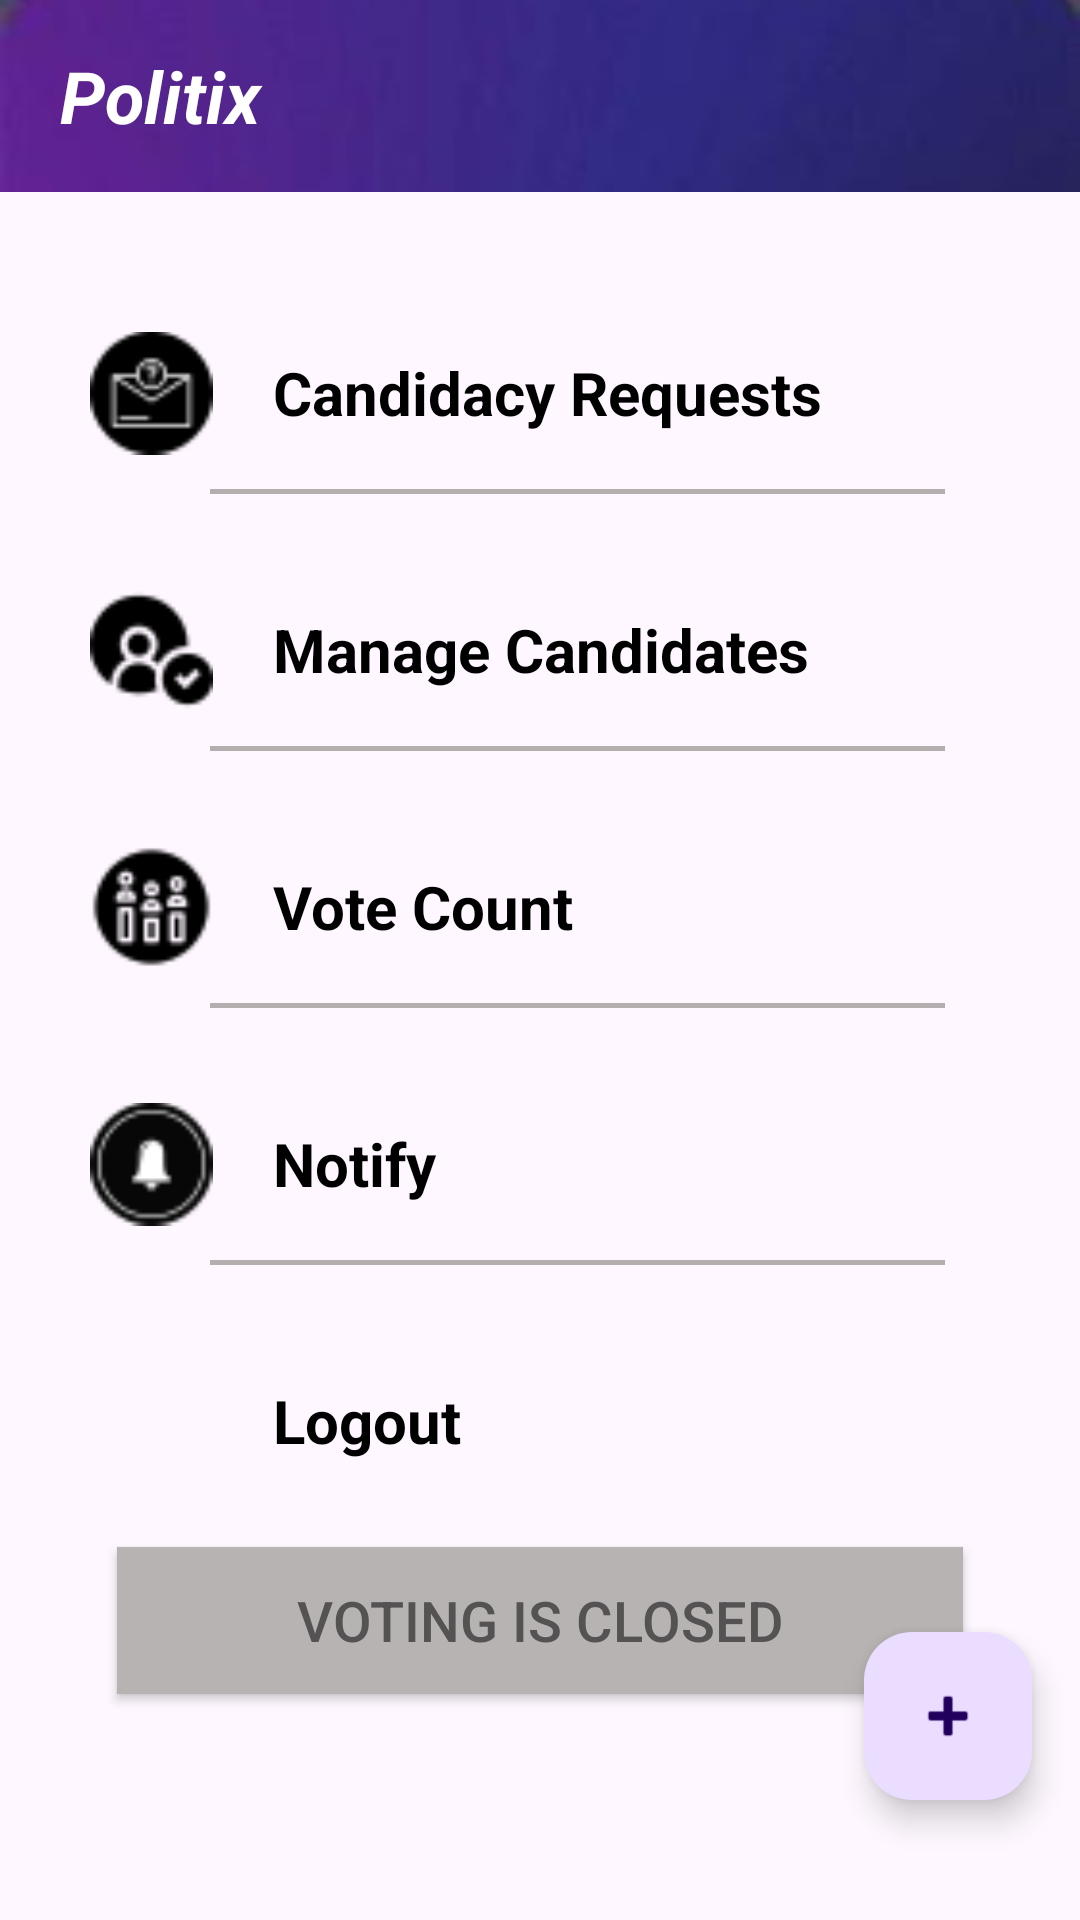

Layout XML and referenced resources for this Android screen:
<!-- AndroidManifest.xml: application theme Theme.Politix -->
<!-- res/layout/home_activity.xml -->
<?xml version="1.0" encoding="utf-8"?>
<RelativeLayout
    xmlns:android="http://schemas.android.com/apk/res/android"
    xmlns:app="http://schemas.android.com/apk/res-auto"
    android:layout_width="match_parent"
    android:layout_height="match_parent">

    
    <TextView
        android:id="@+id/adminhome"
        android:layout_width="match_parent"
        android:layout_height="?attr/actionBarSize"
        android:background="@drawable/action"
        android:gravity="center_vertical"
        android:paddingLeft="20dp"
        android:text="Politix"
        android:textColor="@color/white"
        android:textSize="24sp"
        android:textStyle="italic|bold"
        android:layout_alignParentTop="true" />

    
    <LinearLayout
        android:id="@+id/candidacy_requests_section"
        android:layout_width="match_parent"
        android:layout_height="wrap_content"
        android:layout_below="@id/adminhome"
        android:layout_marginTop="35dp"
        android:orientation="horizontal"
        android:padding="10dp"
        android:gravity="center_vertical"
        android:layout_marginLeft="20dp"
        android:layout_marginRight="20dp">

        <ImageView
            android:id="@+id/can_req_img"
            android:layout_width="41dp"
            android:layout_height="44dp"
            android:src="@drawable/cand_requests" />

        <TextView
            android:id="@+id/can_req"
            android:layout_width="0dp"
            android:layout_height="wrap_content"
            android:layout_weight="1"
            android:layout_marginStart="20dp"
            android:text="Candidacy Requests"
            android:textColor="#000000"
            android:textSize="20sp"
            android:textStyle="bold" />

        <ImageView
            android:id="@+id/can_req_arrow"
            android:layout_width="27dp"
            android:layout_height="24dp"
            android:src="@drawable/next" />
    </LinearLayout>

    <View
        android:id="@+id/divider1"
        android:layout_width="match_parent"
        android:layout_height="1.5dp"
        android:layout_below="@id/candidacy_requests_section"
        android:background="#B6AEAE"
        android:layout_marginLeft="70dp"
        android:layout_marginRight="45dp"/>

    
    <LinearLayout
        android:id="@+id/manage_candidates_section"
        android:layout_width="match_parent"
        android:layout_height="wrap_content"
        android:layout_below="@id/divider1"
        android:layout_marginTop="20dp"
        android:orientation="horizontal"
        android:padding="10dp"
        android:layout_marginLeft="20dp"
        android:layout_marginRight="20dp"
        android:gravity="center_vertical">

        <ImageView
            android:id="@+id/manage_candidates_img"
            android:layout_width="41dp"
            android:layout_height="44dp"
            android:src="@drawable/manage_cand" />

        <TextView
            android:id="@+id/manage_candidates_text"
            android:layout_width="0dp"
            android:layout_height="wrap_content"
            android:layout_weight="1"
            android:layout_marginStart="20dp"
            android:text="Manage Candidates"
            android:textColor="#000000"
            android:textSize="20sp"
            android:textStyle="bold" />

        <ImageView
            android:id="@+id/manage_candidates_arrow"
            android:layout_width="27dp"
            android:layout_height="24dp"
            android:src="@drawable/next" />
    </LinearLayout>

    <View
        android:id="@+id/divider2"
        android:layout_width="match_parent"
        android:layout_height="1.5dp"
        android:layout_below="@id/manage_candidates_section"
        android:background="#B6AEAE"
        android:layout_marginLeft="70dp"
        android:layout_marginRight="45dp"/>

    
    <LinearLayout
        android:id="@+id/vote_count_section"
        android:layout_width="match_parent"
        android:layout_height="wrap_content"
        android:layout_below="@id/divider2"
        android:layout_marginTop="20dp"
        android:orientation="horizontal"
        android:padding="10dp"
        android:layout_marginLeft="20dp"
        android:layout_marginRight="20dp"
        android:gravity="center_vertical">

        <ImageView
            android:id="@+id/vote_count_img"
            android:layout_width="41dp"
            android:layout_height="44dp"
            android:src="@drawable/voting" />

        <TextView
            android:id="@+id/vote_count_text"
            android:layout_width="0dp"
            android:layout_height="wrap_content"
            android:layout_weight="1"
            android:layout_marginStart="20dp"
            android:text="Vote Count"
            android:textColor="#000000"
            android:textSize="20sp"
            android:textStyle="bold" />

        <ImageView
            android:id="@+id/vote_count_arrow"
            android:layout_width="27dp"
            android:layout_height="24dp"
            android:src="@drawable/next" />
    </LinearLayout>

    <View
        android:id="@+id/divider3"
        android:layout_width="match_parent"
        android:layout_height="1.5dp"
        android:layout_below="@id/vote_count_section"
        android:background="#B6AEAE"
        android:layout_marginLeft="70dp"
        android:layout_marginRight="45dp"/>

    
    <LinearLayout
        android:id="@+id/notify_section"
        android:layout_width="match_parent"
        android:layout_height="wrap_content"
        android:layout_below="@id/divider3"
        android:layout_marginTop="20dp"
        android:orientation="horizontal"
        android:padding="10dp"
        android:layout_marginLeft="20dp"
        android:layout_marginRight="20dp"
        android:gravity="center_vertical">

        <ImageView
            android:id="@+id/notify_img"
            android:layout_width="41dp"
            android:layout_height="44dp"
            android:src="@drawable/notify" />

        <TextView
            android:id="@+id/notify_text"
            android:layout_width="0dp"
            android:layout_height="wrap_content"
            android:layout_weight="1"
            android:layout_marginStart="20dp"
            android:text="Notify"
            android:textColor="#000000"
            android:textSize="20sp"
            android:textStyle="bold" />

        <ImageView
            android:id="@+id/notify_arrow"
            android:layout_width="27dp"
            android:layout_height="24dp"
            android:src="@drawable/next" />
    </LinearLayout>

    <View
        android:id="@+id/divider4"
        android:layout_width="match_parent"
        android:layout_height="1.5dp"
        android:layout_below="@id/notify_section"
        android:background="#B6AEAE"
        android:layout_marginLeft="70dp"
        android:layout_marginRight="45dp"/>

    
    <LinearLayout
        android:id="@+id/logout_section"
        android:layout_width="match_parent"
        android:layout_height="wrap_content"
        android:layout_below="@id/divider4"
        android:layout_marginTop="20dp"
        android:orientation="horizontal"
        android:padding="10dp"
        android:layout_marginLeft="20dp"
        android:layout_marginRight="20dp"
        android:gravity="center_vertical">

        <ImageView
            android:id="@+id/logout_img"
            android:layout_width="41dp"
            android:layout_height="44dp"
            android:src="@drawable/log_out" />

        <TextView
            android:id="@+id/logout_text"
            android:layout_width="0dp"
            android:layout_height="wrap_content"
            android:layout_weight="1"
            android:layout_marginStart="20dp"
            android:text="Logout"
            android:textColor="#000000"
            android:textSize="20sp"
            android:textStyle="bold" />

        <ImageView
            android:id="@+id/logout_arrow"
            android:layout_width="27dp"
            android:layout_height="24dp"
            android:src="@drawable/next" />
    </LinearLayout>


    <ToggleButton
        android:id="@+id/toggle"
        android:layout_width="282dp"
        android:layout_height="49dp"
        android:background="@drawable/toggle_check"
        android:textOff="Voting is closed"
        android:textOn="Voting is open"
        android:text="Disable Voting"
        android:textColor="#545252"
        android:layout_marginTop="10dp"
        android:layout_below="@+id/logout_section"
        android:layout_centerHorizontal="true"
        android:textSize="18.5sp"
        />




    
    <com.google.android.material.floatingactionbutton.FloatingActionButton
        android:id="@+id/floatingActionButton"
        android:layout_width="wrap_content"
        android:layout_height="wrap_content"
        android:layout_alignParentBottom="true"
        android:layout_alignParentEnd="true"
        android:layout_marginEnd="16dp"
        android:layout_marginBottom="40dp"
        android:src="@android:drawable/ic_input_add" />

</RelativeLayout>
<!-- resources referenced by this layout -->
<resources>
  <color name="white">#FFFFFFFF</color>
  <!-- drawable action: jpeg bitmap (drawable, 1923 bytes) -->
  <!-- drawable cand_requests: png bitmap (drawable, 1086 bytes) -->
  <!-- drawable manage_cand: png bitmap (drawable, 822 bytes) -->
  <!-- drawable notify: png bitmap (drawable, 1458 bytes) -->
  <!-- drawable toggle_check (drawable) -->
  <?xml version="1.0" encoding="utf-8"?>
  <selector xmlns:android="http://schemas.android.com/apk/res/android">
      <item android:drawable="@drawable/toggle_enable" android:state_checked="false"/>
      <item android:drawable="@drawable/text_layout" android:state_checked="true"/>
  </selector>
  <!-- drawable voting: png bitmap (drawable, 837 bytes) -->
  <style name="Theme.Politix" parent="Base.Theme.Politix" />
  <!-- drawable toggle_enable (drawable) -->
  <?xml version="1.0" encoding="utf-8"?>
  <layer-list xmlns:android="http://schemas.android.com/apk/res/android">
  <item>
      <shape android:shape="rectangle">
          <solid android:color="#B8B3B3"/>
      </shape>
  </item>
      <item android:top="55dp"
          android:height="8dp"
          android:width="50dp"
          >
          <shape android:shape="rectangle">
              <solid android:color="#590AAD"/>
              <corners android:radius="40dp"/>
          </shape>
      </item>
  </layer-list>
  <!-- drawable text_layout (drawable) -->
  <?xml version="1.0" encoding="utf-8"?>
  <shape xmlns:android="http://schemas.android.com/apk/res/android"
      android:shape="rectangle">
  <corners android:radius="40dp"/>
      <solid android:color="#EAEAEB"/>
  </shape>
  <style name="Base.Theme.Politix" parent="Theme.Material3.DayNight">
          
          <item name="windowActionBar">false</item>
  
          
          <item name="windowNoTitle">true</item>
  
          
          <item name="android:statusBarColor">#BF0c0c68</item>
  
          
          <item name="android:textColorPrimary">@android:color/white</item>
          <item name="android:textColorSecondary">@android:color/white</item>
      </style>
</resources>
